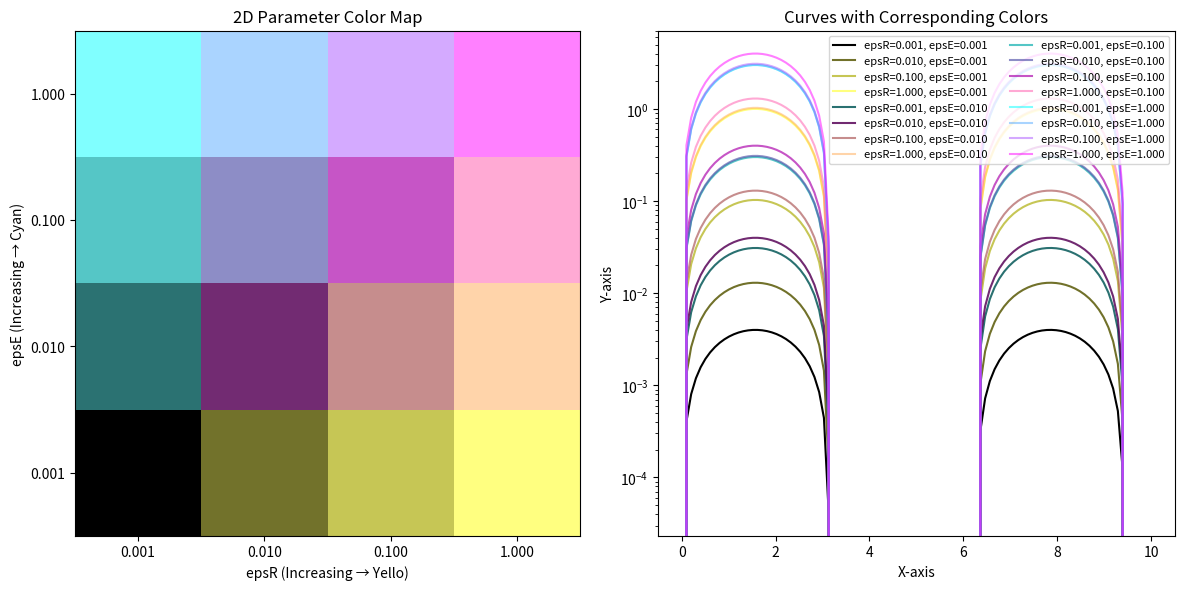

Write Python code to recreate this figure.
import numpy as np
import matplotlib.pyplot as plt
import matplotlib.colors as mcolors

# Define a 4x4 matrix representing discrete parameter steps
epsR_values = np.logspace(-3, 0, 4)  # 4 values from 0.001 to 1 (log scale)
epsE_values = np.logspace(-3, 0, 4)  # Same for epsE

# Create a 4x4 matrix where each element corresponds to a (epsR, epsE) pair
color_matrix = np.zeros((4, 4, 4))  # RGBA matrix

# Normalize values between 0 and 1 for mapping
epsR_norm = (np.log10(epsR_values) - np.log10(epsR_values.min())) / (
    np.log10(epsR_values.max()) - np.log10(epsR_values.min())
)
epsE_norm = (np.log10(epsE_values) - np.log10(epsE_values.min())) / (
    np.log10(epsE_values.max()) - np.log10(epsE_values.min())
)

# Assign colors: Red for epsR, Blue for epsE, Black for min values
for i in range(4):
    for j in range(4):
        red = epsR_norm[j]  # Horizontal axis controls red intensity
        blue = epsE_norm[i]  # Vertical axis controls blue intensity
        color_matrix[i, j] = [
            red,
            abs(red - blue),
            blue,
            1 - max(red, blue) / 2,
        ]  # RGB composition

# Create figure with two subplots: one for the color matrix, one for the curves
fig, axs = plt.subplots(1, 2, figsize=(12, 6))

# Plot the color matrix on the left
cax = axs[0].matshow(color_matrix.transpose((0, 1, 2)))

# Set ticks and labels
axs[0].set_xticks(range(4))
axs[0].set_yticks(range(4))
axs[0].set_xticklabels([f"{val:.3f}" for val in epsR_values])
axs[0].set_yticklabels([f"{val:.3f}" for val in epsE_values])

# Flip y-axis to ensure smallest values are at the **bottom-left**
axs[0].invert_yaxis()
axs[0].xaxis.set_ticks_position("bottom")  # Move x-axis ticks to the bottom
axs[0].xaxis.set_label_position("bottom")  # Move x-axis label to the bottom

axs[0].set_xlabel("epsR (Increasing → Yello)")
axs[0].set_ylabel("epsE (Increasing → Cyan)")
axs[0].set_title("2D Parameter Color Map")

# Generate x values for curves
x = np.linspace(0, 10, 100)

# Plot the curves on the right
for i in range(4):
    for j in range(4):
        epsR = epsR_values[j]
        epsE = epsE_values[i]
        y = np.sin(x) * (epsR + 3 * epsE)  # Example function
        color = color_matrix[i, j]  # Get corresponding color
        axs[1].plot(x, y, color=color, label=f"epsR={epsR:.3f}, epsE={epsE:.3f}")

axs[1].set_xlabel("X-axis")
axs[1].set_ylabel("Y-axis")
axs[1].set_yscale("log")
axs[1].set_title("Curves with Corresponding Colors")
axs[1].legend(fontsize=8, loc="upper right", ncol=2)

plt.tight_layout()
plt.show()
